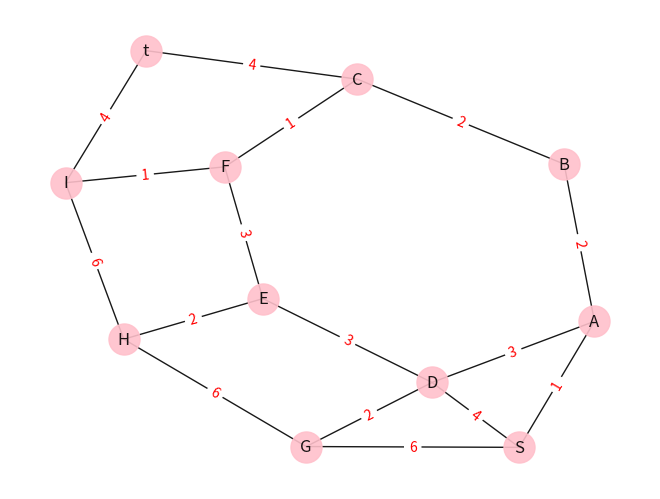

Source code (Python):
import matplotlib.pyplot as plt
import networkx as nx

edges = [['S','A'], ['S','G'], ['S','D'],['D', 'E'], ['A', 'D'], ['A', 'B'], ['B', 'C'], ['C','F'], ['C','t'], ['G','D'],['G','H'], ['H','E'], ['H','I'], ['I','F'], ['I','t'], ['E','F']]
G = nx.Graph()
G.add_edges_from(edges)
pos = nx.spring_layout(G)
plt.figure()
nx.draw(
    G, pos, edge_color='black', width=1, linewidths=1,
    node_size=500, node_color='pink', alpha=0.9,
    labels={node: node for node in G.nodes()}
)
nx.draw_networkx_edge_labels(
    G, pos,
    edge_labels=
    {
        ('S', 'A'): 1, 
        ('S','G'):6,
        ('S','D'):4,
        ('A','D'):3,
        ('A', 'B'):2,
        ('B','C'):2,
        ('C','F'):1,
        ('C','t'):4,
        ('G','D'):2,
        ('G','H'):6,
        ('H','E'):2,
        ('H','I'):6,
        ('I', 'F'):1,
        ('I', 't'):4,
        ('D','E'):3,
        ('E','F'):3

    },
    font_color='red'
)
plt.axis('off')
plt.show()
